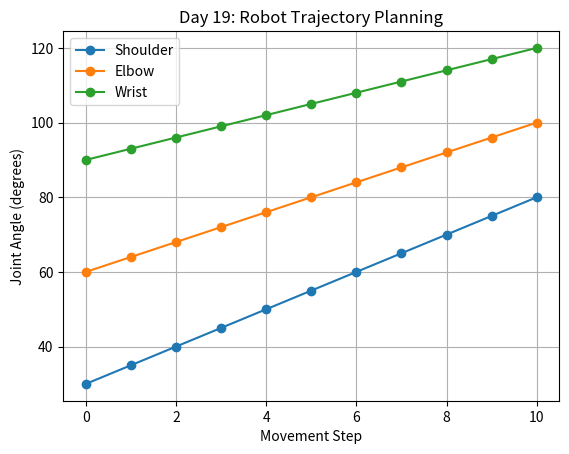

Generate this figure with matplotlib:

import numpy as np
import matplotlib.pyplot as plt

# 1. Robot configuration
start_angles = np.array([30, 60, 90])
target_angles = np.array([80, 100, 120])

min_angles = np.array([0, 0, 0])
max_angles = np.array([90, 120, 150])

joint_names = ["Shoulder", "Elbow", "Wrist"]
steps = 10

# 2. Safety check function
def check_safety(angles):
    return np.all(
        (angles >= min_angles) &
        (angles <= max_angles)
    )

# 3. Generate linear trajectory
trajectory = []

for t in np.linspace(0, 1, steps + 1):
    angles = start_angles + (target_angles - start_angles) * t
    trajectory.append(angles)

trajectory = np.array(trajectory)

# 4. Check entire trajectory before execution
for i, angles in enumerate(trajectory):
    if not check_safety(angles):
        print("Danger! Trajectory rejected!")
        print("Unsafe step:", i)

        for j in range(len(joint_names)):
            if angles[j] > max_angles[j]:
                print(
                    joint_names[j],
                    "exceeds maximum limit:",
                    angles[j], ">", max_angles[j]
                )
            elif angles[j] < min_angles[j]:
                print(
                    joint_names[j],
                    "below minimum limit:",
                    angles[j], "<", min_angles[j]
                )
        break
else:
    print("Trajectory safety check passed!")

    # 5. Simulate execution
    for i, angles in enumerate(trajectory):
        print("Step", i, ":", angles)

    # 6. Visualize trajectory
    for j in range(len(joint_names)):
        plt.plot(
            range(steps + 1),
            trajectory[:, j],
            marker="o",
            label=joint_names[j]
        )

    plt.xlabel("Movement Step")
    plt.ylabel("Joint Angle (degrees)")
    plt.title("Day 19: Robot Trajectory Planning")
    plt.legend()
    plt.grid(True)
    plt.show()
